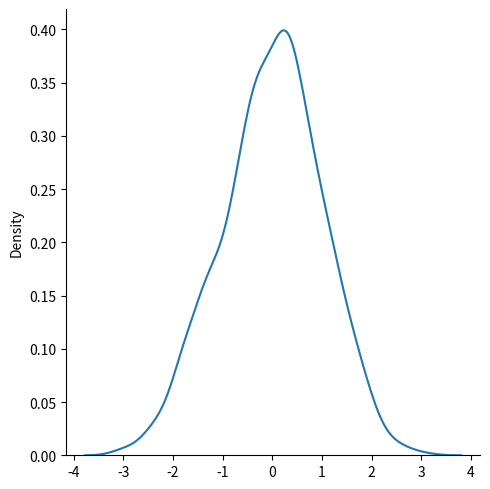

Source code (Python): (Note: this script raises an exception after producing the figure.)
from numpy import random
import matplotlib.pyplot as plt
import seaborn as sns

# Visualization of Normal Distribution
sns.displot(random.normal(size=1000), kind="kde")
plt.savefig('distribution/Normal_Distribution.png')

# Visualization of Binomial Distribution
sns.displot(random.binomial(n=10, p=0.5, size=1000), kind="kde")
plt.savefig('distribution/Binomial_Distribution.png')

# Visualization of Poisson Distribution
sns.displot(random.poisson(lam=2, size=1000))
plt.savefig('distribution/Poisson_Distribution.png')

# Visualization of Uniform Distribution
sns.displot(random.uniform(size=1000), kind="kde")
plt.savefig('distribution/Uniform_Distribution.png')

# Visualization of Logistic Distribution
sns.displot(random.logistic(size=1000), kind="kde")
plt.savefig('distribution/Logistic_Distribution.png')

# Visualization of Multinomial Distribution
sns.displot(random.multinomial(n=6, pvals=[1/6, 1/6, 1/6, 1/6, 1/6, 1/6], size=1000), kind="kde")
plt.savefig('distribution/Multinomial_Distribution.png')

# Visualization of Exponential Distribution
sns.displot(random.exponential(size=1000), kind="kde")
plt.savefig('distribution/Exponential_Distribution.png')

# Visualization of Chi Square Distribution
sns.displot(random.chisquare(df=1, size=1000), kind="kde")
plt.savefig('distribution/Chi_Square_Distribution.png')

# Visualization of Rayleigh Distribution
sns.displot(random.rayleigh(size=1000), kind="kde")
plt.savefig('distribution/Rayleigh_Distribution.png')

# Visualization of Pareto Distribution
sns.displot(random.pareto(a=2, size=1000), kind="kde")
plt.savefig('distribution/Pareto_Distribution.png')

# Visualization of Zipf Distribution
zipf = random.zipf(a=2, size=1000)
sns.displot(zipf[zipf < 10], kind="kde")
plt.savefig('distribution/Zipf_Distribution.png')
